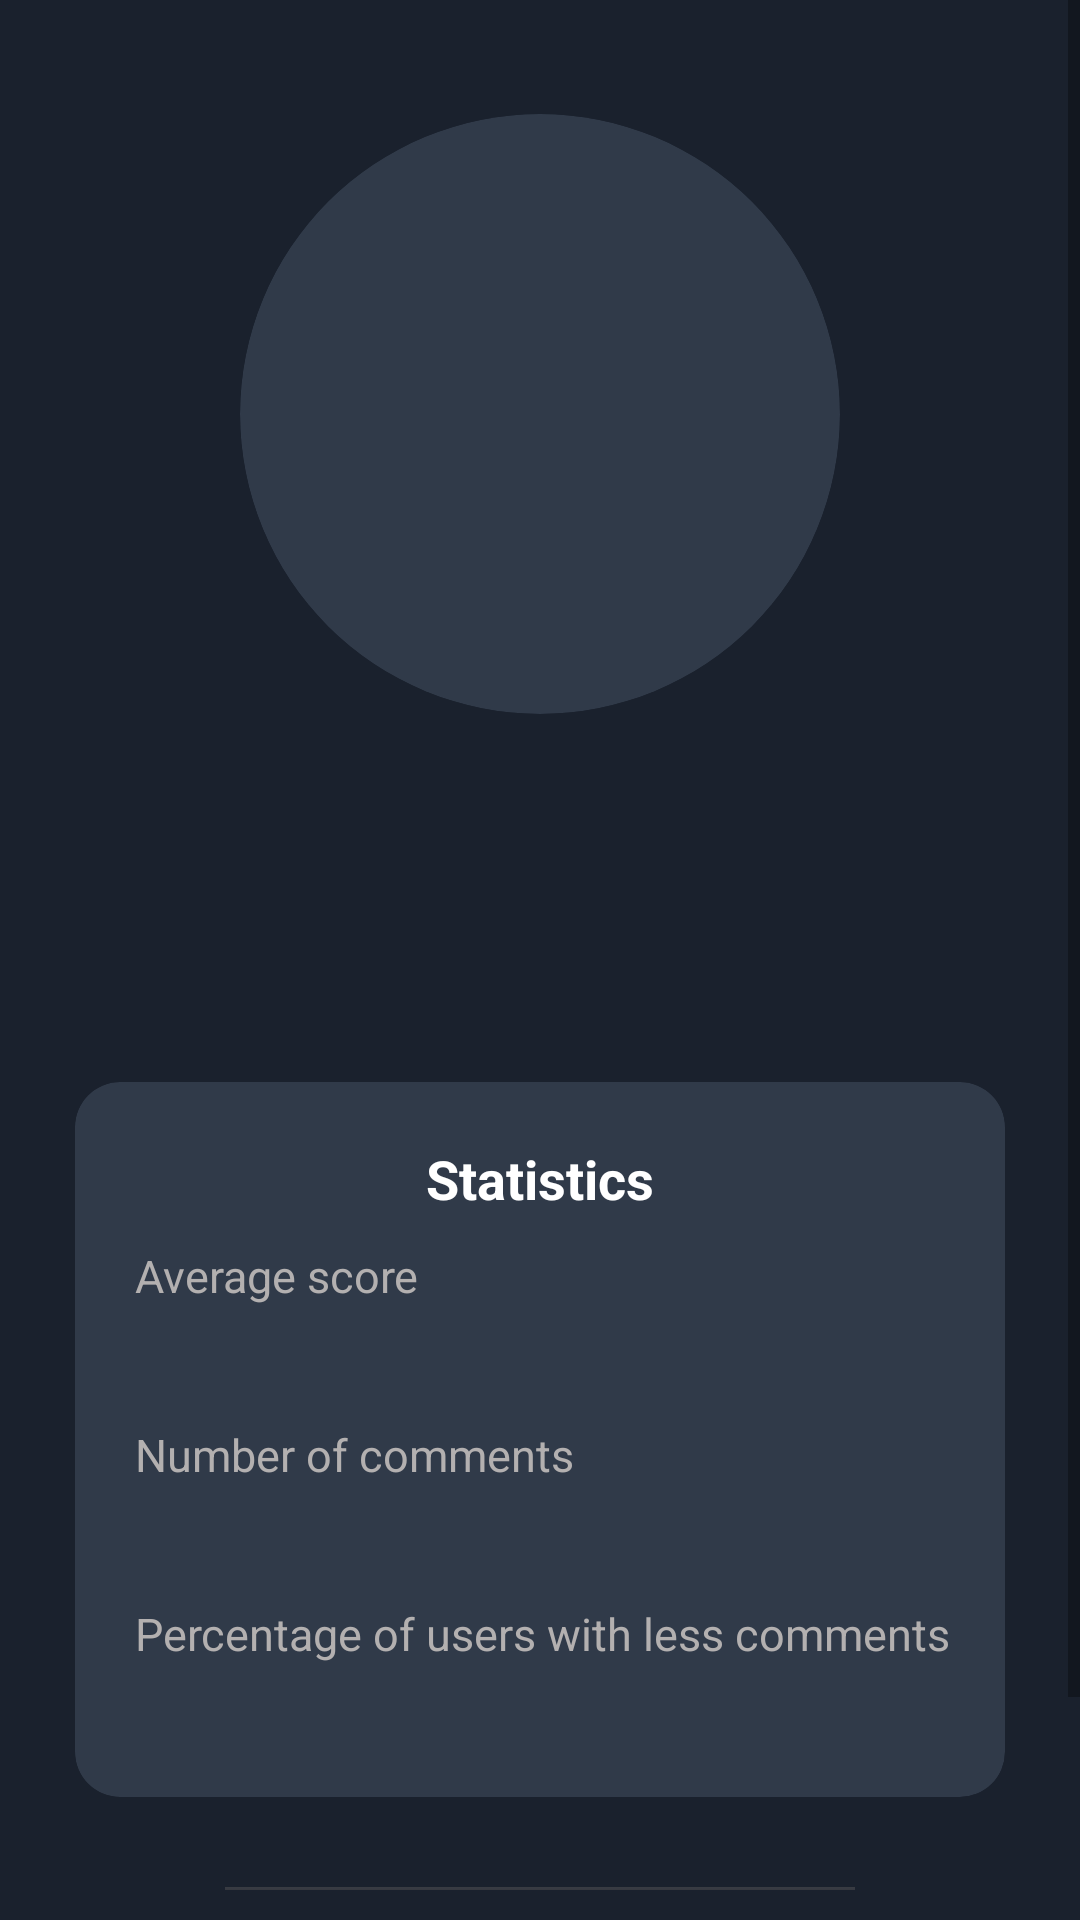

Layout XML and referenced resources for this Android screen:
<!-- AndroidManifest.xml: application theme Theme.OpenEvents -->
<!-- res/layout/fragment_user_profile.xml -->
<?xml version="1.0" encoding="utf-8"?>
<ScrollView xmlns:android="http://schemas.android.com/apk/res/android"
    xmlns:app="http://schemas.android.com/apk/res-auto"
    xmlns:tools="http://schemas.android.com/tools"
    android:layout_width="match_parent"
    android:layout_height="match_parent"
    android:background="@color/primary_background"
    android:fadingEdgeLength="30dp"
    android:requiresFadingEdge="vertical"
    tools:context=".controller.fragments.UserProfileFragment">

    <LinearLayout
        android:layout_width="match_parent"
        android:layout_height="wrap_content"
        android:orientation="vertical"
        android:paddingStart="25dp"
        android:paddingEnd="25dp"
        android:paddingBottom="25dp">

        <ImageView
            android:id="@+id/profile_back_arrow"
            android:layout_width="wrap_content"
            android:layout_height="wrap_content"
            android:layout_marginTop="18dp"
            android:contentDescription="@string/backArrowDescription"
            android:src="@drawable/arrow_back_icon" />

        <androidx.cardview.widget.CardView
            android:layout_width="200dp"
            android:layout_height="200dp"
            android:layout_gravity="center"
            android:layout_marginStart="10dp"
            android:layout_marginTop="20dp"
            android:layout_marginEnd="10dp"
            app:cardBackgroundColor="@color/secondary_background"
            app:cardCornerRadius="100dp"
            app:cardElevation="0dp">

            <ImageView
                android:id="@+id/profile_image"
                android:layout_width="match_parent"
                android:layout_height="match_parent"
                android:contentDescription="@string/userImageDescription"
                android:scaleType="centerCrop" />

        </androidx.cardview.widget.CardView>


        <TextView
            android:id="@+id/profile_name"
            android:layout_width="wrap_content"
            android:layout_height="wrap_content"
            android:layout_gravity="center"
            android:layout_marginTop="20dp"
            android:maxLines="2"
            android:textColor="@color/white"
            android:textSize="24sp"
            android:textStyle="bold" />

        <TextView
            android:id="@+id/profile_email"
            android:layout_width="wrap_content"
            android:layout_height="wrap_content"
            android:layout_gravity="center"
            android:layout_marginTop="10dp"
            android:gravity="center"
            android:maxLines="2"
            android:textColor="@color/broken_white"
            android:textSize="15sp" />

        <androidx.cardview.widget.CardView
            android:layout_width="match_parent"
            android:layout_height="wrap_content"
            android:layout_marginTop="40dp"
            app:cardBackgroundColor="@color/secondary_background"
            app:cardCornerRadius="15dp"
            app:cardElevation="0dp">

            <LinearLayout
                android:layout_width="match_parent"
                android:layout_height="wrap_content"
                android:orientation="vertical"
                android:paddingBottom="20dp">

                <TextView
                    android:layout_width="match_parent"
                    android:layout_height="wrap_content"
                    android:layout_marginTop="20dp"
                    android:layout_marginBottom="10dp"
                    android:gravity="center"
                    android:text="@string/statisticsTitle"
                    android:textColor="@color/white"
                    android:textSize="18sp"
                    android:textStyle="bold" />

                <TextView
                    android:layout_width="wrap_content"
                    android:layout_height="wrap_content"
                    android:layout_marginStart="20dp"
                    android:text="@string/averageScoreTitle"
                    android:textColor="@color/broken_white"
                    android:textSize="15sp" />

                <TextView
                    android:id="@+id/profile_average_score"
                    android:layout_width="wrap_content"
                    android:layout_height="wrap_content"
                    android:layout_marginStart="20dp"
                    android:layout_marginTop="4dp"
                    android:layout_marginBottom="15dp"
                    android:textColor="@color/white"
                    android:textSize="15sp"
                    android:textStyle="bold" />

                <TextView
                    android:layout_width="wrap_content"
                    android:layout_height="wrap_content"
                    android:layout_marginStart="20dp"
                    android:text="@string/numberOfCommentTitle"
                    android:textColor="@color/broken_white"
                    android:textSize="15sp" />

                <TextView
                    android:id="@+id/profile_number_comments"
                    android:layout_width="wrap_content"
                    android:layout_height="wrap_content"
                    android:layout_marginStart="20dp"
                    android:layout_marginTop="4dp"
                    android:layout_marginBottom="15dp"
                    android:textColor="@color/white"
                    android:textSize="15sp"
                    android:textStyle="bold" />

                <TextView
                    android:layout_width="wrap_content"
                    android:layout_height="wrap_content"
                    android:layout_marginStart="20dp"
                    android:text="@string/percentageOfUsersTitle"
                    android:textColor="@color/broken_white"
                    android:textSize="15sp" />

                <TextView
                    android:id="@+id/profile_percentage_users_less_comments"
                    android:layout_width="wrap_content"
                    android:layout_height="wrap_content"
                    android:layout_marginStart="20dp"
                    android:layout_marginTop="4dp"
                    android:textColor="@color/white"
                    android:textSize="15sp"
                    android:textStyle="bold" />

            </LinearLayout>

        </androidx.cardview.widget.CardView>

        <View
            android:id="@+id/user_profile_separator"
            android:layout_width="match_parent"
            android:layout_height="1dp"
            android:layout_marginStart="50dp"
            android:layout_marginTop="30dp"
            android:layout_marginEnd="50dp"
            android:layout_marginBottom="20dp"
            android:background="@color/broken_grey" />

        <LinearLayout
            android:id="@+id/user_profile_send_friend_request_linear_layout"
            android:layout_width="match_parent"
            android:layout_height="wrap_content"
            android:layout_marginTop="10dp"
            android:layout_marginBottom="20dp"
            android:gravity="center">

            <TextView
                android:id="@+id/send_friend_request_button"
                android:layout_width="wrap_content"
                android:layout_height="wrap_content"
                android:drawablePadding="10dp"
                android:gravity="center"
                android:text="@string/sendFriendRequestLabel"
                android:textColor="@color/clear_blue"
                android:textSize="14sp"
                android:textStyle="bold"
                app:drawableStartCompat="@drawable/add_person_icon"
                app:drawableTint="@color/clear_blue" />

        </LinearLayout>

    </LinearLayout>

</ScrollView>
<!-- resources referenced by this layout -->
<resources>
  <color name="broken_grey">#6E6968</color>
  <color name="broken_white">#FFB3B0B0</color>
  <color name="clear_blue">#FF0099CC</color>
  <color name="primary_background">#1A212D</color>
  <color name="secondary_background">#303A49</color>
  <color name="white">#FFFFFFFF</color>
  <string name="averageScoreTitle">Average score</string>
  <string name="backArrowDescription">Back arrow button</string>
  <string name="numberOfCommentTitle">Number of comments</string>
  <string name="percentageOfUsersTitle">Percentage of users with less comments</string>
  <string name="sendFriendRequestLabel">Send friend request</string>
  <string name="statisticsTitle">Statistics</string>
  <string name="userImageDescription">Image of a user</string>
  <style name="Theme.OpenEvents" parent="Theme.MaterialComponents.DayNight.NoActionBar">
          
          <item name="colorPrimary">@color/clear_blue</item>
          <item name="colorPrimaryVariant">@color/soft_purple</item>
          <item name="colorOnPrimary">@color/white</item>
          
          <item name="colorSecondary">#FF0099CC</item>
          <item name="colorSecondaryVariant">@color/teal_700</item>
          <item name="colorOnSecondary">@color/black</item>
          
          <item name="android:statusBarColor">@color/secondary_background</item>
          
      </style>
  <color name="soft_purple">#AEA5CF</color>
  <color name="teal_700">#FF018786</color>
  <color name="black">#FF000000</color>
</resources>
